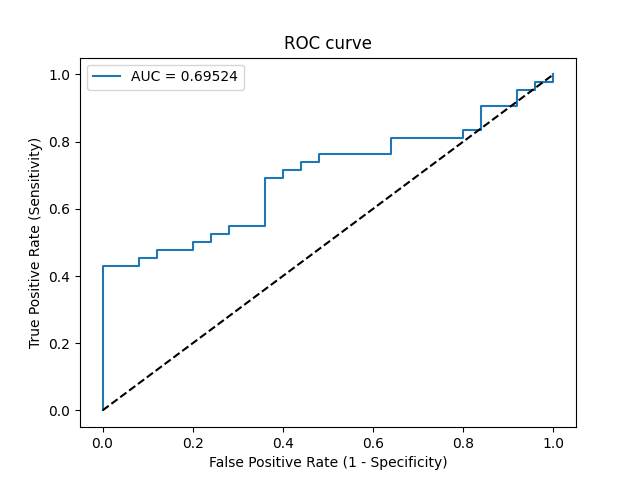

The file beside this chart, header and first rows:
Threshold, Sensitivity, Specificity, NPV, PPV
inf, 0.0, 1.0, 0.3731, 0
0.9996, 0.02381, 1.0, 0.3788, 1.0
0.7522, 0.4286, 1.0, 0.5102, 1.0
0.7059, 0.4286, 0.92, 0.4894, 0.9
0.6987, 0.4524, 0.92, 0.5, 0.9048
0.6905, 0.4524, 0.88, 0.4889, 0.8636
0.683, 0.4762, 0.88, 0.5, 0.8696
0.6774, 0.4762, 0.8, 0.4762, 0.8
0.6675, 0.5, 0.8, 0.4878, 0.8077
0.6651, 0.5, 0.76, 0.475, 0.7778
0.6594, 0.5238, 0.76, 0.4872, 0.7857
0.6564, 0.5238, 0.72, 0.4737, 0.7586
0.6501, 0.5476, 0.72, 0.4865, 0.7667
0.6449, 0.5476, 0.64, 0.4571, 0.7188
0.6203, 0.6905, 0.64, 0.5517, 0.7632
0.6176, 0.6905, 0.6, 0.5357, 0.7436
0.617, 0.7143, 0.6, 0.5556, 0.75
0.6161, 0.7143, 0.56, 0.5385, 0.7317
0.6101, 0.7381, 0.56, 0.56, 0.7381
0.6027, 0.7381, 0.52, 0.5417, 0.7209
0.6021, 0.7619, 0.52, 0.5652, 0.7273
0.5956, 0.7619, 0.36, 0.4737, 0.6667
0.5892, 0.8095, 0.36, 0.5294, 0.68
0.5771, 0.8095, 0.2, 0.3846, 0.6296
0.5752, 0.8333, 0.2, 0.4167, 0.6364
0.5733, 0.8333, 0.16, 0.3636, 0.625
0.5636, 0.9048, 0.16, 0.5, 0.6441
0.5569, 0.9048, 0.08, 0.3333, 0.623
0.5378, 0.9524, 0.08, 0.5, 0.6349
0.5257, 0.9524, 0.04, 0.3333, 0.625
0.5145, 0.9762, 0.04, 0.5, 0.6308
0.5026, 0.9762, 0.0, 0.0, 0.6212
0.4937, 1.0, 0.0, 0, 0.6269
